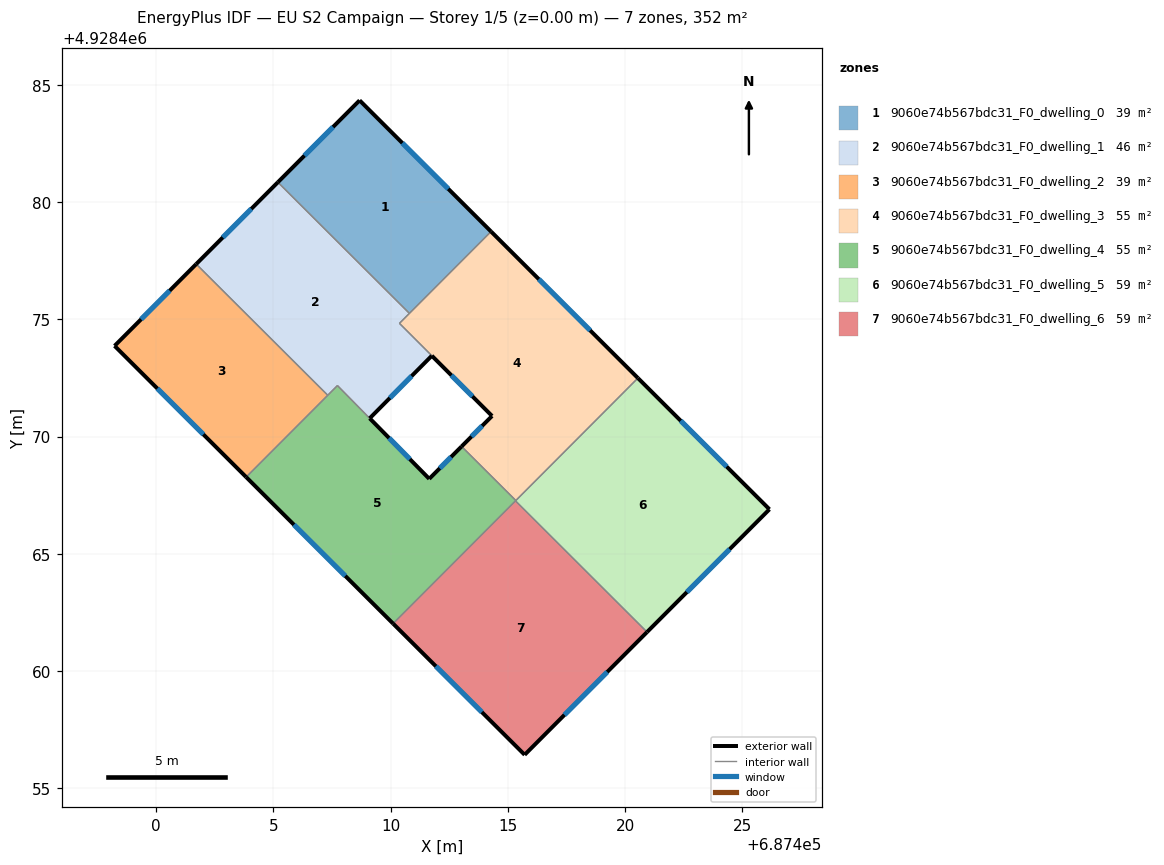
=== STOREY PLAN SPEC (per zone: floor XY polygon, exterior-wall plan segments, windows/doors) ===
zone 1: 9060e74b567bdc31_F0_dwelling_0  (39.1 m²)
  floor: (687414.28, 4928478.75) (687410.80, 4928475.26) (687405.19, 4928480.85) (687408.68, 4928484.34)
  exterior wall: (687408.68, 4928484.34) – (687405.19, 4928480.85)  [4.9 m]
    window: (687407.54, 4928483.21) – (687406.33, 4928481.99)  [1.8 m²]
  exterior wall: (687414.28, 4928478.75) – (687408.68, 4928484.34)  [7.9 m]
    window: (687412.46, 4928480.57) – (687410.50, 4928482.53)  [2.9 m²]
  interior walls: 2
zone 2: 9060e74b567bdc31_F0_dwelling_1  (46.4 m²)
  floor: (687410.80, 4928475.26) (687410.38, 4928474.83) (687411.76, 4928473.45) (687409.11, 4928470.78) (687407.73, 4928472.18) (687407.32, 4928471.77) (687401.71, 4928477.36) (687405.19, 4928480.85)
  exterior wall: (687405.19, 4928480.85) – (687401.71, 4928477.36)  [4.9 m]
    window: (687404.06, 4928479.72) – (687402.84, 4928478.50)  [1.8 m²]
  exterior wall: (687409.11, 4928470.78) – (687411.76, 4928473.45)  [3.8 m]
    window: (687409.97, 4928471.65) – (687410.90, 4928472.59)  [1.4 m²]
  interior walls: 6
zone 3: 9060e74b567bdc31_F0_dwelling_2  (39.1 m²)
  floor: (687407.32, 4928471.77) (687403.84, 4928468.28) (687398.23, 4928473.87) (687401.71, 4928477.36)
  exterior wall: (687398.23, 4928473.87) – (687403.84, 4928468.28)  [7.9 m]
    window: (687400.05, 4928472.05) – (687402.01, 4928470.10)  [2.9 m²]
  exterior wall: (687401.71, 4928477.36) – (687398.23, 4928473.87)  [4.9 m]
    window: (687400.58, 4928476.23) – (687399.36, 4928475.01)  [1.8 m²]
  interior walls: 2
zone 4: 9060e74b567bdc31_F0_dwelling_3  (55.0 m²)
  floor: (687420.55, 4928472.50) (687415.34, 4928467.28) (687413.03, 4928469.58) (687414.33, 4928470.88) (687410.38, 4928474.83) (687414.28, 4928478.75)
  exterior wall: (687414.33, 4928470.88) – (687413.03, 4928469.58)  [1.8 m]
    window: (687413.90, 4928470.46) – (687413.45, 4928470.01)  [0.7 m²]
  exterior wall: (687420.55, 4928472.50) – (687414.28, 4928478.75)  [8.8 m]
    window: (687418.51, 4928474.53) – (687416.32, 4928476.72)  [3.2 m²]
  exterior wall: (687411.76, 4928473.45) – (687414.33, 4928470.88)  [3.6 m]
    window: (687412.59, 4928472.62) – (687413.49, 4928471.72)  [1.3 m²]
  interior walls: 5
zone 5: 9060e74b567bdc31_F0_dwelling_4  (54.8 m²)
  floor: (687413.03, 4928469.58) (687415.34, 4928467.28) (687410.10, 4928462.03) (687403.84, 4928468.28) (687407.73, 4928472.18) (687411.65, 4928468.20)
  exterior wall: (687413.03, 4928469.58) – (687411.65, 4928468.20)  [2.0 m]
    window: (687412.58, 4928469.14) – (687412.10, 4928468.65)  [0.7 m²]
  exterior wall: (687403.84, 4928468.28) – (687410.10, 4928462.03)  [8.8 m]
    window: (687405.88, 4928466.25) – (687408.07, 4928464.06)  [3.2 m²]
  exterior wall: (687411.65, 4928468.20) – (687409.11, 4928470.78)  [3.6 m]
    window: (687410.82, 4928469.04) – (687409.93, 4928469.95)  [1.3 m²]
  interior walls: 6
zone 6: 9060e74b567bdc31_F0_dwelling_5  (58.6 m²)
  floor: (687426.16, 4928466.90) (687420.94, 4928461.67) (687415.32, 4928467.26) (687420.55, 4928472.50)
  exterior wall: (687426.16, 4928466.90) – (687420.55, 4928472.50)  [7.9 m]
    window: (687424.33, 4928468.72) – (687422.37, 4928470.68)  [2.9 m²]
  exterior wall: (687420.94, 4928461.67) – (687426.16, 4928466.90)  [7.4 m]
    window: (687422.63, 4928463.37) – (687424.46, 4928465.20)  [2.7 m²]
  interior walls: 3
zone 7: 9060e74b567bdc31_F0_dwelling_6  (58.6 m²)
  floor: (687420.94, 4928461.67) (687415.72, 4928456.43) (687410.10, 4928462.03) (687415.32, 4928467.26)
  exterior wall: (687415.72, 4928456.43) – (687420.94, 4928461.67)  [7.4 m]
    window: (687417.41, 4928458.14) – (687419.24, 4928459.97)  [2.7 m²]
  exterior wall: (687410.10, 4928462.03) – (687415.72, 4928456.43)  [7.9 m]
    window: (687411.93, 4928460.21) – (687413.89, 4928458.25)  [2.9 m²]
  interior walls: 2

=== DERIVED (storey summary) ===
Building: EU S2 Campaign
Storey: 1 of 5  (floor level z = 0.00 m)
Storey gross floor area: 351.5 m²
Zones on this storey: 7
  - 9060e74b567bdc31_F0_dwelling_0: floor 39.1 m²; exterior wall 12.9 m (38.6 m²); 2 window(s) 4.7 m²; WWR 12.2%
  - 9060e74b567bdc31_F0_dwelling_1: floor 46.4 m²; exterior wall 8.7 m (26.1 m²); 2 window(s) 3.2 m²; WWR 12.2%
  - 9060e74b567bdc31_F0_dwelling_2: floor 39.1 m²; exterior wall 12.9 m (38.6 m²); 2 window(s) 4.7 m²; WWR 12.2%
  - 9060e74b567bdc31_F0_dwelling_3: floor 55.0 m²; exterior wall 14.3 m (43.0 m²); 3 window(s) 5.2 m²; WWR 12.2%
  - 9060e74b567bdc31_F0_dwelling_4: floor 54.8 m²; exterior wall 14.4 m (43.3 m²); 3 window(s) 5.3 m²; WWR 12.2%
  - 9060e74b567bdc31_F0_dwelling_5: floor 58.6 m²; exterior wall 15.3 m (45.9 m²); 2 window(s) 5.6 m²; WWR 12.2%
  - 9060e74b567bdc31_F0_dwelling_6: floor 58.6 m²; exterior wall 15.3 m (46.0 m²); 2 window(s) 5.6 m²; WWR 12.2%
Zone adjacency (shared interzone walls):
  - 9060e74b567bdc31_F0_dwelling_0 ↔ 9060e74b567bdc31_F0_dwelling_1
  - 9060e74b567bdc31_F0_dwelling_0 ↔ 9060e74b567bdc31_F0_dwelling_3
  - 9060e74b567bdc31_F0_dwelling_1 ↔ 9060e74b567bdc31_F0_dwelling_2
  - 9060e74b567bdc31_F0_dwelling_1 ↔ 9060e74b567bdc31_F0_dwelling_3
  - 9060e74b567bdc31_F0_dwelling_1 ↔ 9060e74b567bdc31_F0_dwelling_4
  - 9060e74b567bdc31_F0_dwelling_2 ↔ 9060e74b567bdc31_F0_dwelling_4
  - 9060e74b567bdc31_F0_dwelling_3 ↔ 9060e74b567bdc31_F0_dwelling_4
  - 9060e74b567bdc31_F0_dwelling_3 ↔ 9060e74b567bdc31_F0_dwelling_5
  - 9060e74b567bdc31_F0_dwelling_4 ↔ 9060e74b567bdc31_F0_dwelling_5
  - 9060e74b567bdc31_F0_dwelling_4 ↔ 9060e74b567bdc31_F0_dwelling_6
  - 9060e74b567bdc31_F0_dwelling_5 ↔ 9060e74b567bdc31_F0_dwelling_6